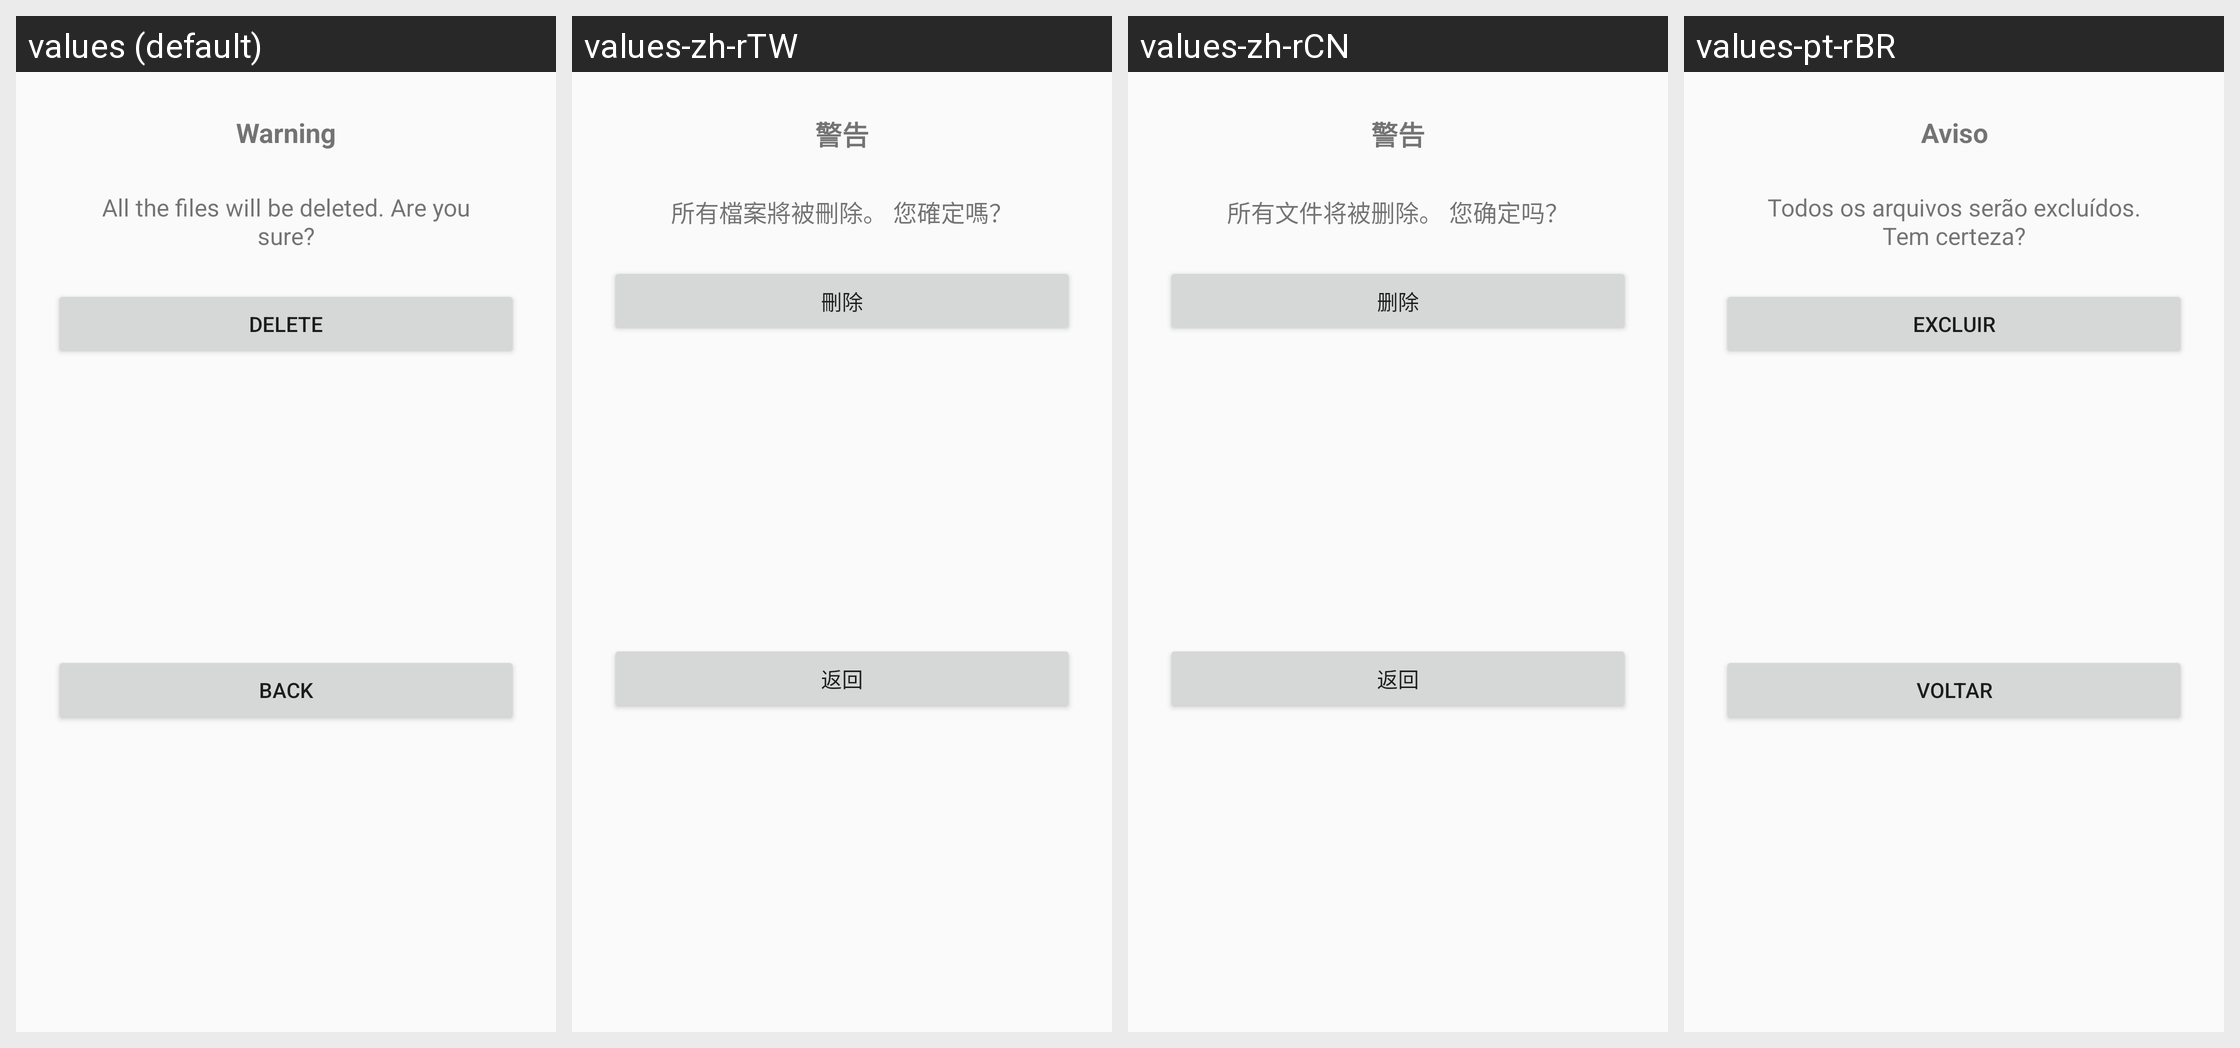

For this localized Android screen grid, give each drawn string resource with its value in every locale shown.
Android screen res/layout/udrive_temp_data_merge_double_check_dialog.xml rendered under 4 locales, left to right: values (default), values-zh-rTW, values-zh-rCN, values-pt-rBR. Device: Nexus 5 (rendered at 1080×1920; each locale shown at half size, 540×960, under a caption strip naming it); theme Theme.MaterialComponents.DayNight.NoActionBar.
Other locales in the repository, not shown: values-ar, values-as, values-bd, values-bh, values-de, values-es, values-es-rLA, values-fr, values-gu, values-hi, values-in, values-in-rID, values-ja-rJP, values-kn, values-la, values-ml, values-mn, values-mr, values-nl, values-or, values-pa, values-pt, values-ru, values-ta, values-te, values-th, values-th-rTH, values-ur, values-ur-rIN, values-vi.
Strings drawn on this screen, with the default value and each locale's value (text and hints the layout hard-codes, and strings that could not be matched under every locale, appear in the picture but are not listed):

udrive_temp_data_merge_double_check_dialog_title
  values: Warning
  values-zh-rTW: 警告
  values-zh-rCN: 警告
  values-pt-rBR: Aviso  [from values-pt]

udrive_temp_data_merge_double_check_dialog_desc
  values: All the files will be deleted. Are you sure?
  values-zh-rTW: 所有檔案將被刪除。 您確定嗎？
  values-zh-rCN: 所有文件将被删除。 您确定吗？
  values-pt-rBR: Todos os arquivos serão excluídos. Tem certeza?  [from values-pt]

udrive_common_delete
  values: Delete
  values-zh-rTW: 刪除
  values-zh-rCN: 删除
  values-pt-rBR: Excluir  [from values-pt]

udrive_temp_data_merge_double_check_dialog_btn_del
  values: Back
  values-zh-rTW: 返回
  values-zh-rCN: 返回
  values-pt-rBR: Voltar  [from values-pt]
